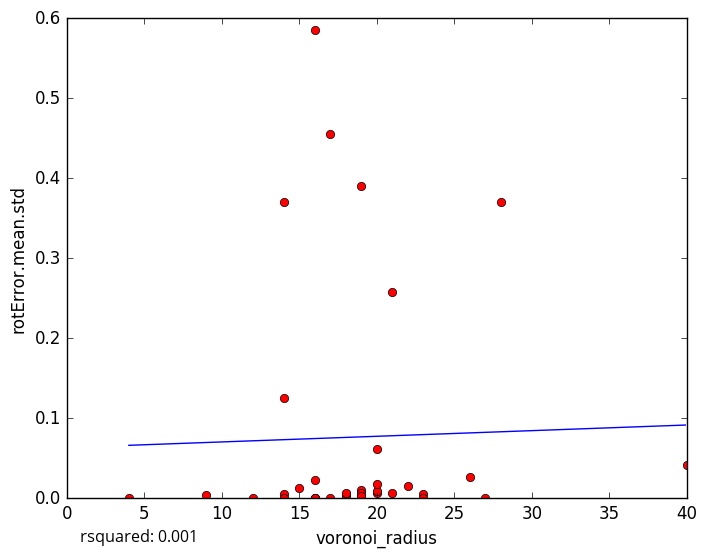

The data file committed next to this chart (first rows):
voronoi_radius, rotError.mean.std
23, 0.005571
18, 0.005774
20, 0.006121
18, 0.005801
19, 0.01044
18, 0.0
21, 0.007164
9, 0.004242
17, 0.4548
16, 0.5853
16, 0.0
19, 0.005927
27, 0.0
14, 0.004937
4, 0.000363
16, 1e-05
16, 0.02323
19, 0.0
15, 0.01257
17, 0.0
19, 0.002974
20, 0.009404
20, 0.0173
19, 0.3899
16, 0.0
14, 0.3708
22, 0.01548
40, 0.04147
21, 0.258
26, 0.02646
14, 0.0
20, 0.062
28, 0.37
12, 0.0
14, 0.1258
23, 0.0
18, 0.006535
5-Fold RMSE:, 0.1426, 0.08906, 0.1381, 0.07148, 0.07148
Average 5-Fold RMSE:, 0.1469
5-Fold rsquared:, -0.08607, -0.01717, -0.2935, -0.04252, -0.04252
Average 5-Fold rsquared:, -0.1364
